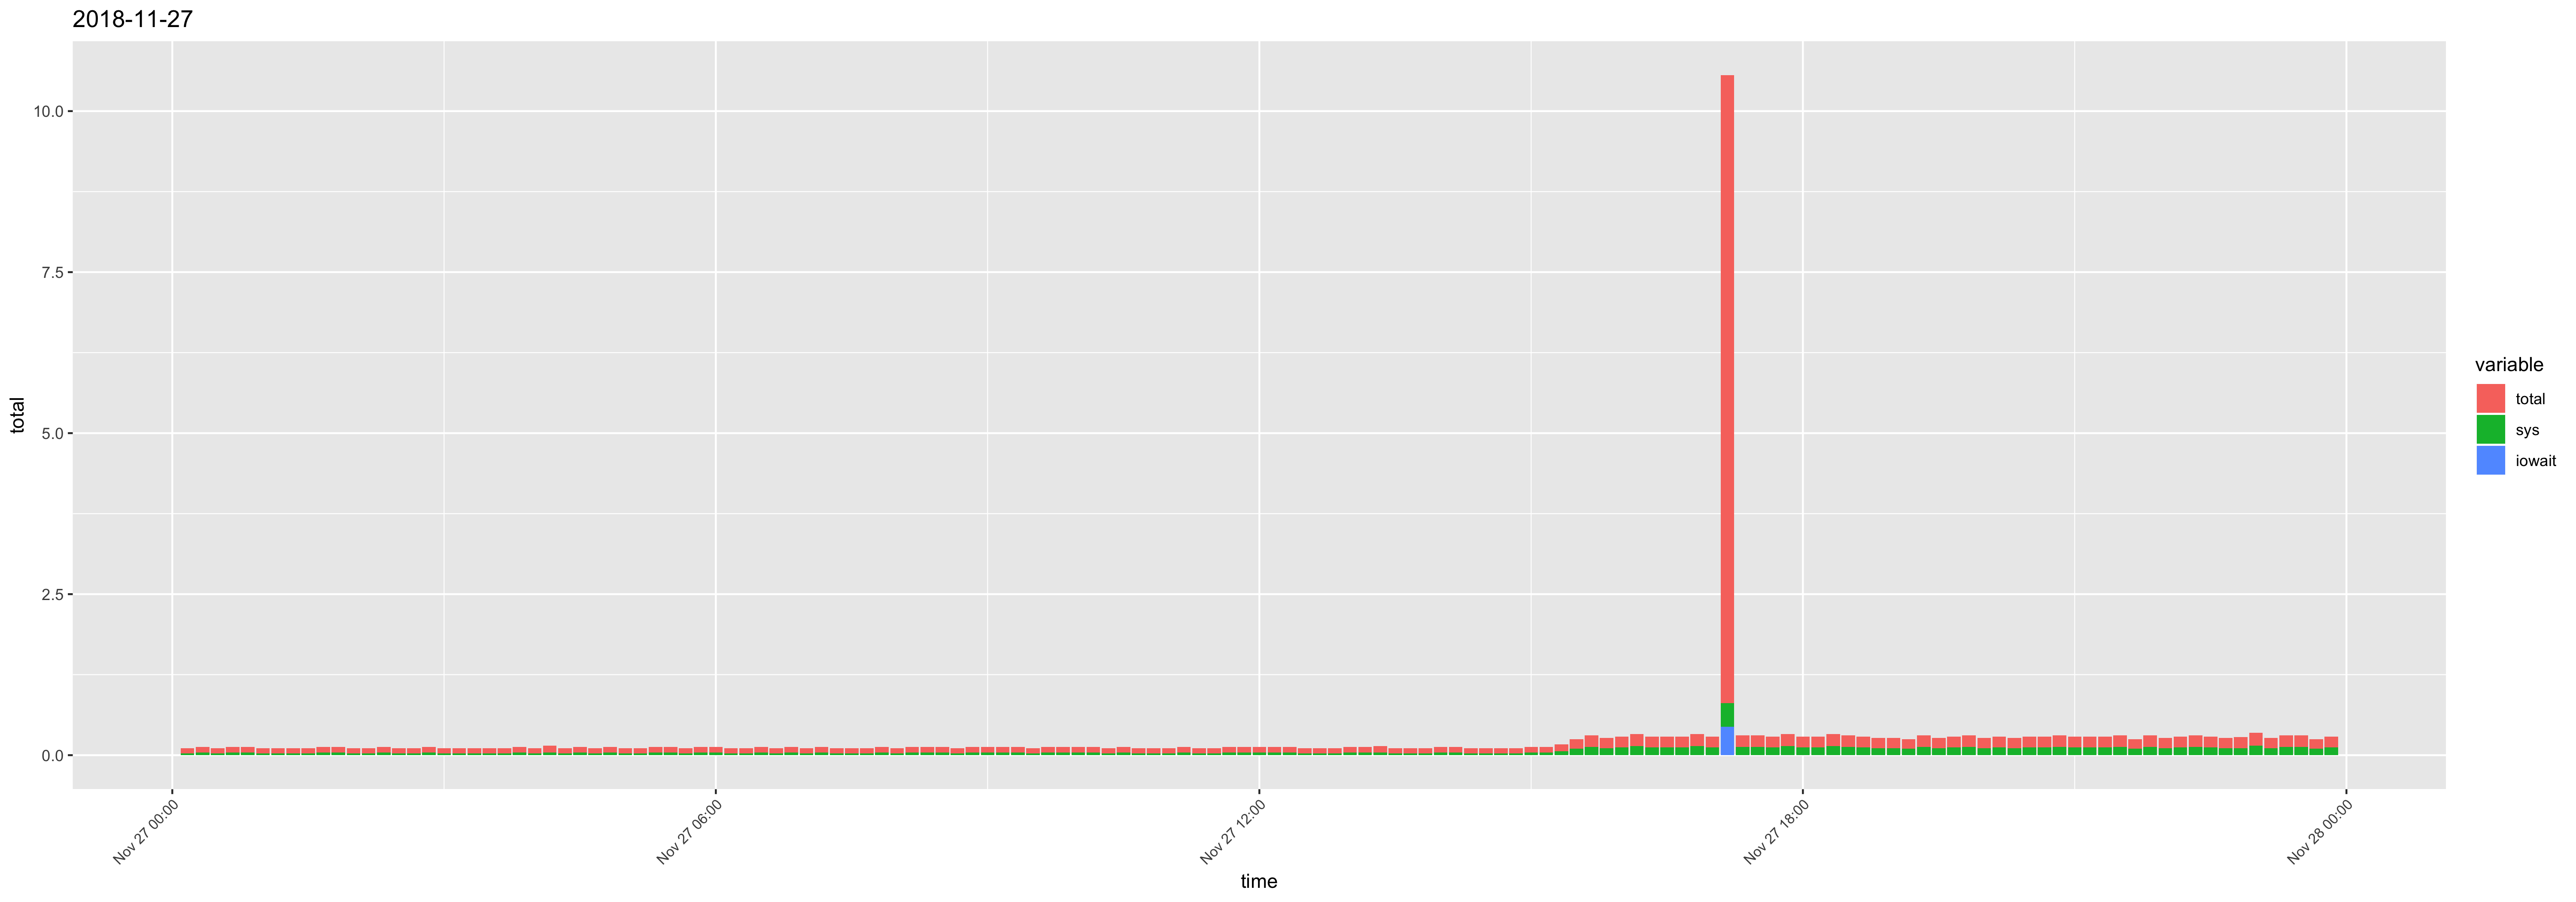

Source data for this figure (header and first rows):
time, usr, sys, iowait, timestamp, total
00:10:01, 0.05, 0.03, 0, 2018-11-27 00:10:01, 0.08
00:20:01, 0.05, 0.04, 0, 2018-11-27 00:20:01, 0.09
00:30:01, 0.05, 0.03, 0, 2018-11-27 00:30:01, 0.08
00:40:01, 0.05, 0.04, 0, 2018-11-27 00:40:01, 0.09
00:50:01, 0.05, 0.04, 0, 2018-11-27 00:50:01, 0.09
01:00:01, 0.05, 0.03, 0, 2018-11-27 01:00:01, 0.08
01:10:01, 0.05, 0.03, 0, 2018-11-27 01:10:01, 0.08
01:20:01, 0.05, 0.03, 0, 2018-11-27 01:20:01, 0.08
01:30:01, 0.05, 0.03, 0, 2018-11-27 01:30:01, 0.08
01:40:01, 0.05, 0.04, 0, 2018-11-27 01:40:01, 0.09
01:50:01, 0.05, 0.04, 0, 2018-11-27 01:50:01, 0.09
02:00:01, 0.05, 0.03, 0, 2018-11-27 02:00:01, 0.08
02:10:01, 0.05, 0.03, 0, 2018-11-27 02:10:01, 0.08
02:20:01, 0.05, 0.04, 0, 2018-11-27 02:20:01, 0.09
02:30:01, 0.05, 0.03, 0, 2018-11-27 02:30:01, 0.08
02:40:01, 0.05, 0.03, 0, 2018-11-27 02:40:01, 0.08
02:50:01, 0.05, 0.04, 0, 2018-11-27 02:50:01, 0.09
03:00:01, 0.05, 0.03, 0, 2018-11-27 03:00:01, 0.08
03:10:01, 0.05, 0.03, 0, 2018-11-27 03:10:01, 0.08
03:20:01, 0.05, 0.03, 0, 2018-11-27 03:20:01, 0.08
03:30:01, 0.05, 0.03, 0, 2018-11-27 03:30:01, 0.08
03:40:01, 0.05, 0.03, 0, 2018-11-27 03:40:01, 0.08
03:50:01, 0.05, 0.04, 0, 2018-11-27 03:50:01, 0.09
04:00:01, 0.05, 0.03, 0, 2018-11-27 04:00:01, 0.08
04:10:01, 0.07, 0.04, 0, 2018-11-27 04:10:01, 0.11
04:20:01, 0.05, 0.03, 0, 2018-11-27 04:20:01, 0.08
04:30:01, 0.05, 0.04, 0, 2018-11-27 04:30:01, 0.09
04:40:01, 0.05, 0.03, 0, 2018-11-27 04:40:01, 0.08
04:50:01, 0.05, 0.04, 0, 2018-11-27 04:50:01, 0.09
05:00:01, 0.05, 0.03, 0, 2018-11-27 05:00:01, 0.08
05:10:01, 0.05, 0.03, 0, 2018-11-27 05:10:01, 0.08
05:20:01, 0.05, 0.04, 0, 2018-11-27 05:20:01, 0.09
05:30:01, 0.05, 0.04, 0, 2018-11-27 05:30:01, 0.09
05:40:01, 0.05, 0.03, 0, 2018-11-27 05:40:01, 0.08
05:50:01, 0.05, 0.04, 0, 2018-11-27 05:50:01, 0.09
06:00:01, 0.05, 0.04, 0, 2018-11-27 06:00:01, 0.09
06:10:01, 0.05, 0.03, 0, 2018-11-27 06:10:01, 0.08
06:20:01, 0.05, 0.03, 0, 2018-11-27 06:20:01, 0.08
06:30:01, 0.05, 0.04, 0, 2018-11-27 06:30:01, 0.09
06:40:01, 0.05, 0.03, 0, 2018-11-27 06:40:01, 0.08
06:50:01, 0.05, 0.04, 0, 2018-11-27 06:50:01, 0.09
07:00:02, 0.05, 0.03, 0, 2018-11-27 07:00:02, 0.08
07:10:01, 0.05, 0.04, 0, 2018-11-27 07:10:01, 0.09
07:20:01, 0.05, 0.03, 0, 2018-11-27 07:20:01, 0.08
07:30:01, 0.05, 0.03, 0, 2018-11-27 07:30:01, 0.08
07:40:01, 0.05, 0.03, 0, 2018-11-27 07:40:01, 0.08
07:50:01, 0.05, 0.04, 0, 2018-11-27 07:50:01, 0.09
08:00:01, 0.05, 0.03, 0, 2018-11-27 08:00:01, 0.08
08:10:01, 0.05, 0.04, 0, 2018-11-27 08:10:01, 0.09
08:20:01, 0.05, 0.04, 0, 2018-11-27 08:20:01, 0.09
08:30:01, 0.05, 0.04, 0, 2018-11-27 08:30:01, 0.09
08:40:01, 0.05, 0.03, 0, 2018-11-27 08:40:01, 0.08
08:50:01, 0.05, 0.04, 0, 2018-11-27 08:50:01, 0.09
09:00:01, 0.05, 0.04, 0, 2018-11-27 09:00:01, 0.09
09:10:01, 0.05, 0.04, 0, 2018-11-27 09:10:01, 0.09
09:20:01, 0.05, 0.04, 0, 2018-11-27 09:20:01, 0.09
09:30:01, 0.05, 0.03, 0, 2018-11-27 09:30:01, 0.08
09:40:01, 0.05, 0.04, 0, 2018-11-27 09:40:01, 0.09
09:50:01, 0.05, 0.04, 0, 2018-11-27 09:50:01, 0.09
10:00:01, 0.05, 0.04, 0, 2018-11-27 10:00:01, 0.09
... 84 more rows
